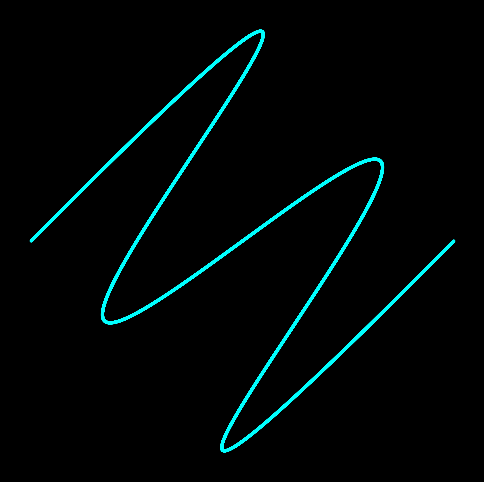

The matplotlib source for this figure:
import numpy as np
import matplotlib.pyplot as plt
# Generate the pattern using parametric equations
t = np.linspace(0, 10 * np.pi, 1000)
x = np.sin(3 * t) * np.cos(2 * t)
y = np.sin(2 * t) * np.cos(3 * t)

# Create the plot
plt.figure(figsize=(6,6), facecolor='black')
plt.plot(x, y, color='cyan', linewidth=2)
plt.axis('off')  # Hide axes

# Display the art
plt.show()
